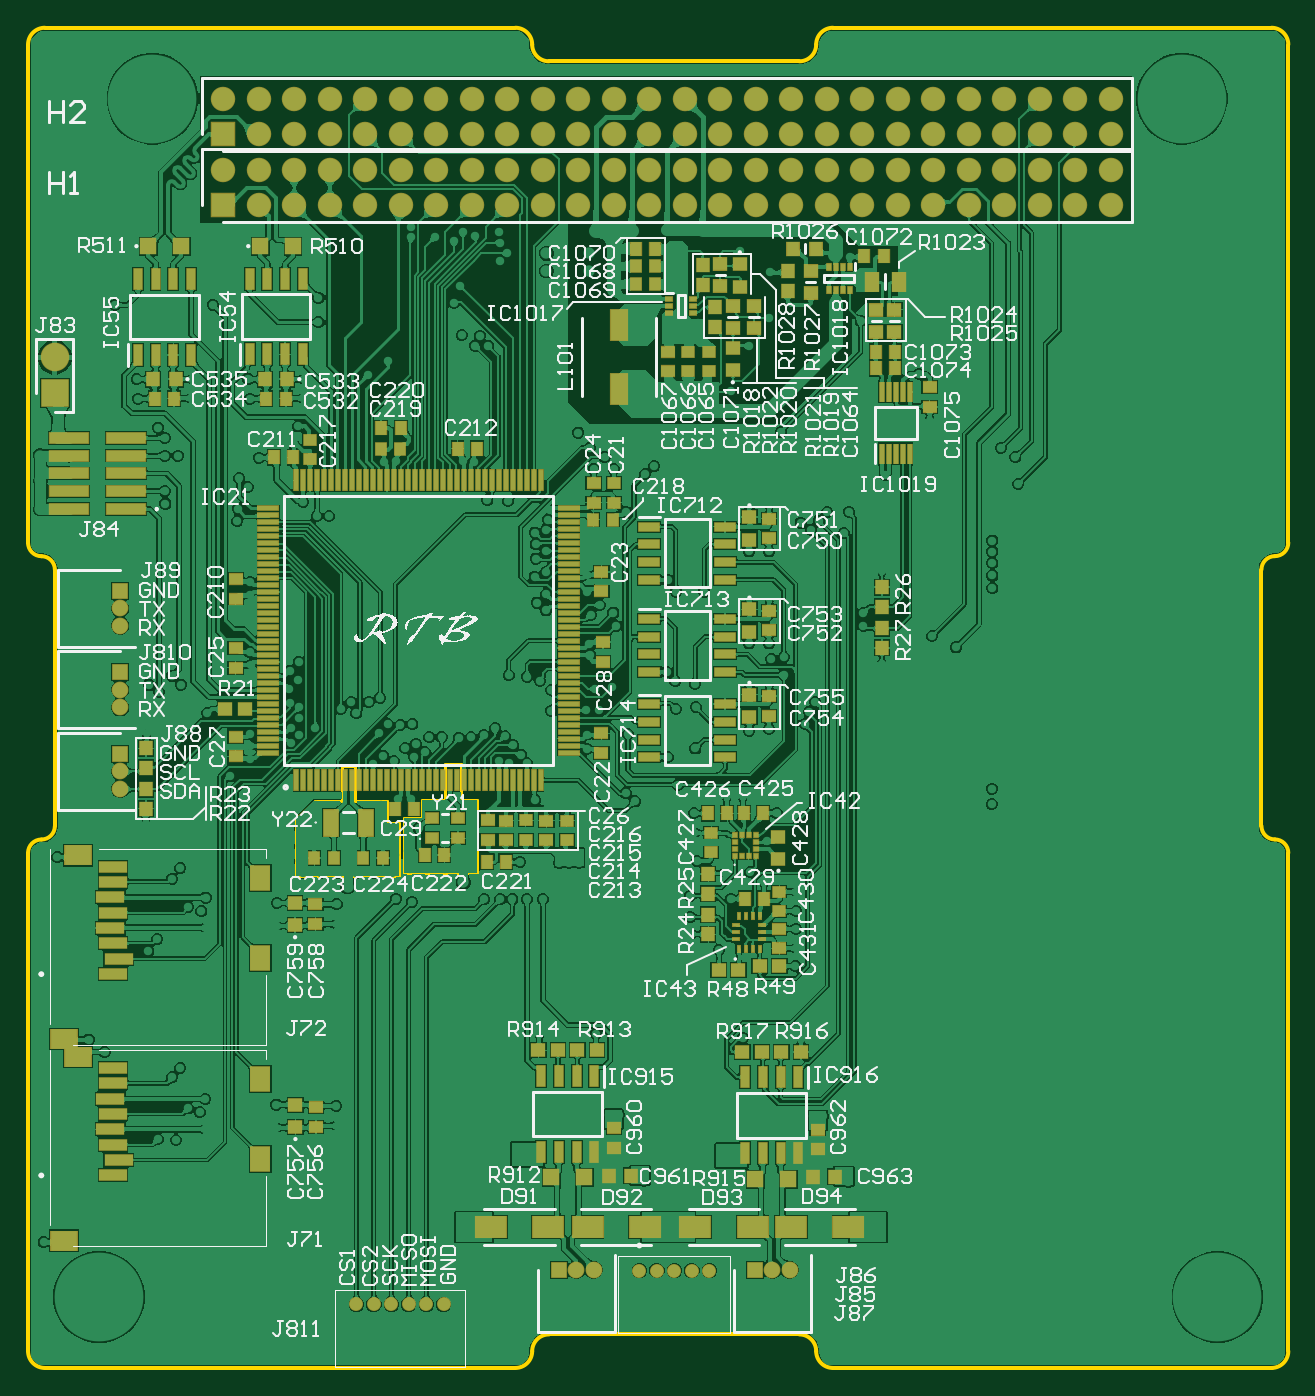
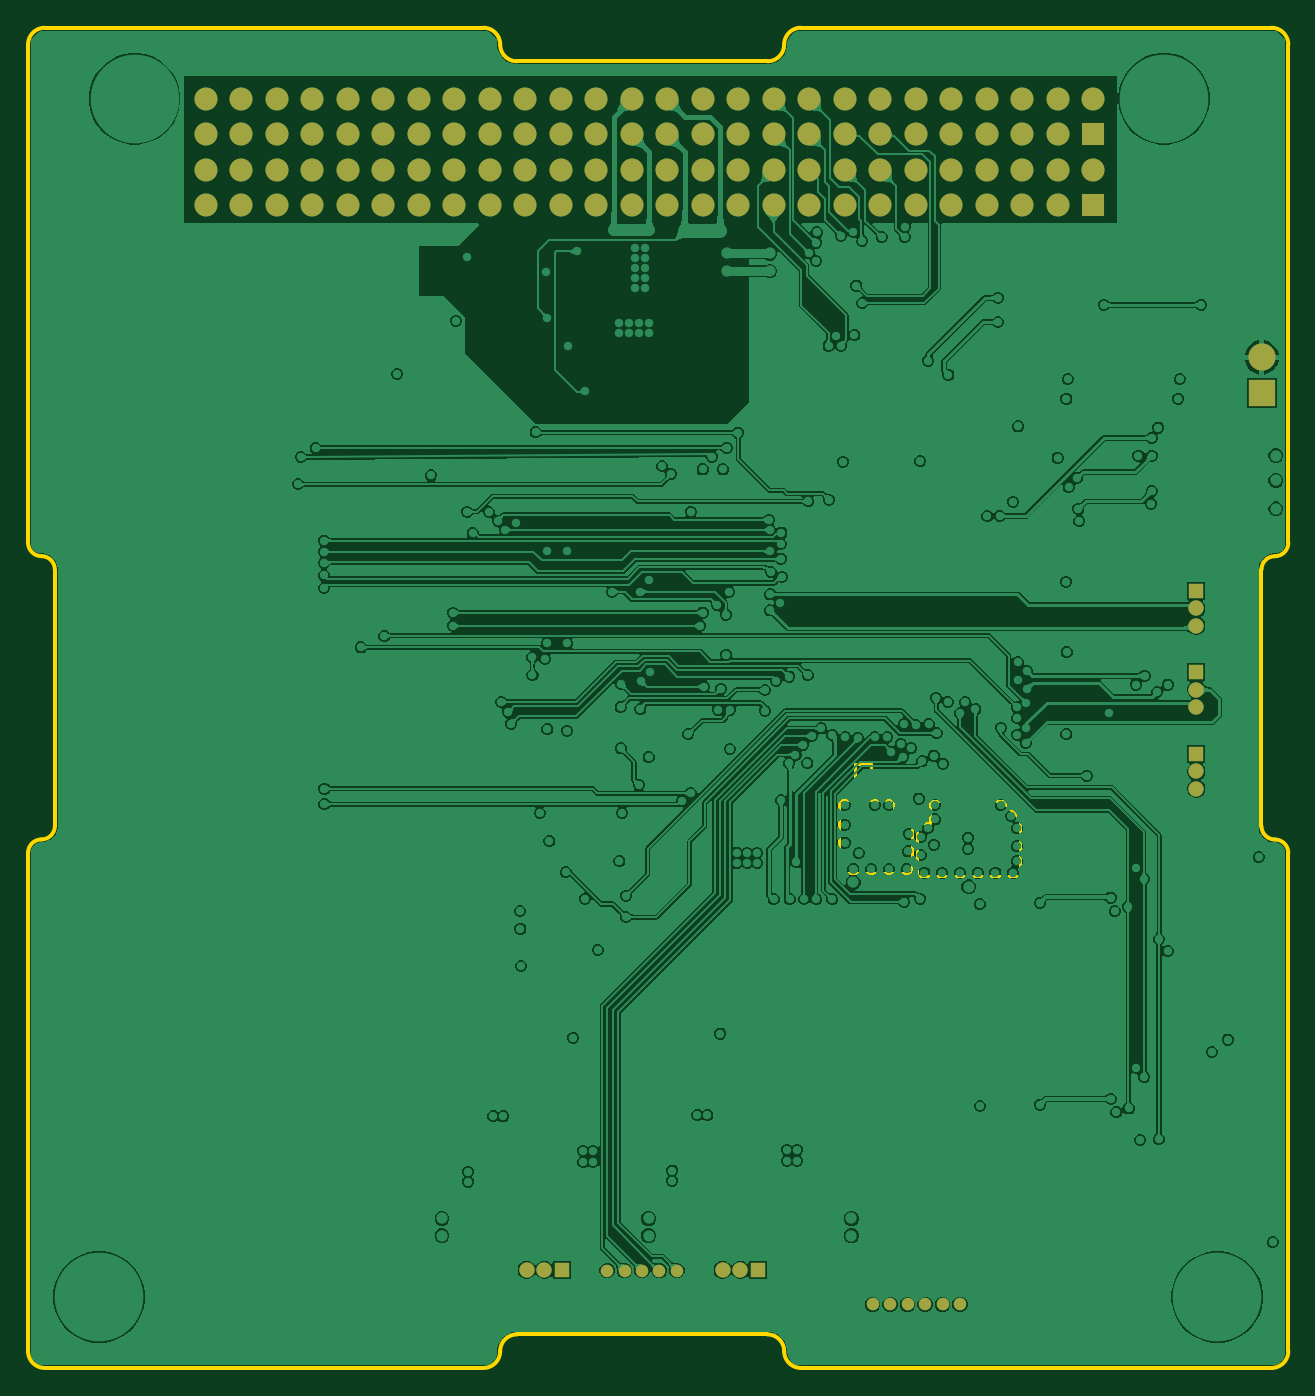
Circuit board: 8 layer files. Board 90.2 x 95.9 mm.
- bottom_copper: PC104_M7_4L.GBL (208801 bytes)
- paste: PC104_M7_4L.GBP (266 bytes)
- bottom_mask: PC104_M7_4L.GBS (3102 bytes)
- outline: PC104_M7_4L.GM1 (2329 bytes)
- top_copper: PC104_M7_4L.GTL (511631 bytes)
- top_silk: PC104_M7_4L.GTO (146165 bytes)
- paste: PC104_M7_4L.GTP (10138 bytes)
- top_mask: PC104_M7_4L.GTS (12969 bytes)

=== bottom_copper: PC104_M7_4L.GBL (208801 bytes, source omitted) ===
=== paste: PC104_M7_4L.GBP ===
G04*
G04 #@! TF.GenerationSoftware,Altium Limited,Altium Designer,25.0.2 (28)*
G04*
G04 Layer_Color=128*
%FSLAX25Y25*%
%MOIN*%
G70*
G04*
G04 #@! TF.SameCoordinates,92B628A6-D60A-4015-8E16-F054796CA4EE*
G04*
G04*
G04 #@! TF.FilePolarity,Positive*
G04*
G01*
G75*
M02*

=== bottom_mask: PC104_M7_4L.GBS ===
G04*
G04 #@! TF.GenerationSoftware,Altium Limited,Altium Designer,25.0.2 (28)*
G04*
G04 Layer_Color=16711935*
%FSLAX25Y25*%
%MOIN*%
G70*
G04*
G04 #@! TF.SameCoordinates,92B628A6-D60A-4015-8E16-F054796CA4EE*
G04*
G04*
G04 #@! TF.FilePolarity,Negative*
G04*
G01*
G75*
%ADD92R,0.04331X0.04331*%
%ADD93C,0.04331*%
%ADD94C,0.03543*%
%ADD95R,0.04331X0.04331*%
%ADD96C,0.06496*%
%ADD97R,0.07677X0.07677*%
%ADD98C,0.07677*%
%ADD99R,0.06496X0.06496*%
D92*
X204679Y27600D02*
D03*
X149457D02*
D03*
D93*
X214521D02*
D03*
X209600D02*
D03*
X154379D02*
D03*
X159300D02*
D03*
X25924Y209079D02*
D03*
Y214000D02*
D03*
Y186114D02*
D03*
Y191035D02*
D03*
Y163101D02*
D03*
Y168023D02*
D03*
D94*
X92479Y17913D02*
D03*
X97400D02*
D03*
X102321D02*
D03*
X107243D02*
D03*
X112164D02*
D03*
X117085D02*
D03*
X186979Y27400D02*
D03*
X182057D02*
D03*
X177136D02*
D03*
X172215D02*
D03*
X191900D02*
D03*
D95*
X25924Y218921D02*
D03*
Y195957D02*
D03*
Y172944D02*
D03*
D96*
X115000Y347520D02*
D03*
X125000D02*
D03*
X215000Y327520D02*
D03*
Y337520D02*
D03*
X55000D02*
D03*
X65000Y327520D02*
D03*
Y337520D02*
D03*
X75000Y327520D02*
D03*
Y337520D02*
D03*
X85000Y327520D02*
D03*
Y337520D02*
D03*
X95000Y327520D02*
D03*
Y337520D02*
D03*
X105000Y327520D02*
D03*
Y337520D02*
D03*
X115000Y327520D02*
D03*
Y337520D02*
D03*
X125000Y327520D02*
D03*
Y337520D02*
D03*
X135000Y327520D02*
D03*
Y337520D02*
D03*
X145000Y327520D02*
D03*
Y337520D02*
D03*
X155000Y327520D02*
D03*
Y337520D02*
D03*
X165000Y327520D02*
D03*
Y337520D02*
D03*
X175000Y327520D02*
D03*
Y337520D02*
D03*
X185000Y327520D02*
D03*
Y337520D02*
D03*
X195000Y327520D02*
D03*
Y337520D02*
D03*
X205000Y327520D02*
D03*
Y337520D02*
D03*
X225000Y327520D02*
D03*
Y337520D02*
D03*
X235000Y327520D02*
D03*
Y337520D02*
D03*
X245000Y327520D02*
D03*
Y337520D02*
D03*
X255000Y327520D02*
D03*
Y337520D02*
D03*
X265000Y327520D02*
D03*
Y337520D02*
D03*
X275000Y327520D02*
D03*
Y337520D02*
D03*
X285000Y327520D02*
D03*
Y337520D02*
D03*
X295000Y327520D02*
D03*
Y337520D02*
D03*
X305000Y327520D02*
D03*
Y337520D02*
D03*
X205000Y347520D02*
D03*
Y357520D02*
D03*
X195000Y347520D02*
D03*
Y357520D02*
D03*
X305000D02*
D03*
Y347520D02*
D03*
X295000Y357520D02*
D03*
Y347520D02*
D03*
X285000Y357520D02*
D03*
Y347520D02*
D03*
X275000Y357520D02*
D03*
Y347520D02*
D03*
X265000Y357520D02*
D03*
Y347520D02*
D03*
X255000Y357520D02*
D03*
Y347520D02*
D03*
X245000Y357520D02*
D03*
Y347520D02*
D03*
X235000Y357520D02*
D03*
Y347520D02*
D03*
X225000Y357520D02*
D03*
Y347520D02*
D03*
X215000Y357520D02*
D03*
Y347520D02*
D03*
X185000Y357520D02*
D03*
Y347520D02*
D03*
X175000Y357520D02*
D03*
Y347520D02*
D03*
X165000Y357520D02*
D03*
Y347520D02*
D03*
X155000Y357520D02*
D03*
Y347520D02*
D03*
X145000Y357520D02*
D03*
Y347520D02*
D03*
X135000Y357520D02*
D03*
Y347520D02*
D03*
X125000Y357520D02*
D03*
X115000D02*
D03*
X105000D02*
D03*
Y347520D02*
D03*
X95000Y357520D02*
D03*
Y347520D02*
D03*
X85000Y357520D02*
D03*
Y347520D02*
D03*
X75000Y357520D02*
D03*
Y347520D02*
D03*
X65000Y357520D02*
D03*
X55000D02*
D03*
X65000Y347520D02*
D03*
D97*
X7480Y274646D02*
D03*
D98*
Y284646D02*
D03*
D99*
X55000Y327520D02*
D03*
Y347520D02*
D03*
M02*

=== outline: PC104_M7_4L.GM1 ===
G04*
G04 #@! TF.GenerationSoftware,Altium Limited,Altium Designer,25.0.2 (28)*
G04*
G04 Layer_Color=16711935*
%FSLAX25Y25*%
%MOIN*%
G70*
G04*
G04 #@! TF.SameCoordinates,92B628A6-D60A-4015-8E16-F054796CA4EE*
G04*
G04*
G04 #@! TF.FilePolarity,Positive*
G04*
G01*
G75*
%ADD81C,0.01000*%
%ADD82C,0.00800*%
D81*
X146732Y9449D02*
G03*
X142008Y4724I0J-4724D01*
G01*
X351220Y228681D02*
G03*
X355000Y232461I0J3779D01*
G01*
X0Y4724D02*
G03*
X4724Y0I4724J0D01*
G01*
X355000Y372795D02*
G03*
X350276Y377520I-4724J0D01*
G01*
X142008Y372795D02*
G03*
X146732Y368071I4724J0D01*
G01*
X350276Y0D02*
G03*
X355000Y4724I0J4724D01*
G01*
X3779Y148858D02*
G03*
X0Y145079I0J-3779D01*
G01*
X222008Y4724D02*
G03*
X217284Y9449I-4724J0D01*
G01*
X351220Y228681D02*
G03*
X347441Y224902I0J-3779D01*
G01*
X142008Y372795D02*
G03*
X137284Y377520I-4724J0D01*
G01*
X226732D02*
G03*
X222008Y372795I0J-4724D01*
G01*
X0Y232441D02*
G03*
X3779Y228661I3779J0D01*
G01*
X347441Y152657D02*
G03*
X351220Y148878I3779J0D01*
G01*
X4724Y377520D02*
G03*
X0Y372795I0J-4724D01*
G01*
X222008Y4724D02*
G03*
X226732Y0I4724J0D01*
G01*
X355000Y145098D02*
G03*
X351220Y148878I-3779J0D01*
G01*
X3779Y148858D02*
G03*
X7559Y152638I0J3779D01*
G01*
Y224882D02*
G03*
X3779Y228661I-3779J0D01*
G01*
X137284Y0D02*
G03*
X142008Y4724I0J4724D01*
G01*
X217284Y368071D02*
G03*
X222008Y372795I0J4724D01*
G01*
X4724Y377520D02*
X137284D01*
X4724Y0D02*
X137284D01*
X0Y232441D02*
Y372795D01*
X355000Y232461D02*
Y372795D01*
X226732Y377520D02*
X350276D01*
X355000Y4724D02*
Y145098D01*
X0Y4724D02*
Y145079D01*
X226732Y0D02*
X350276D01*
X146732Y368071D02*
X217284D01*
X347441Y152657D02*
Y224902D01*
X7559Y152638D02*
Y224882D01*
X146732Y9449D02*
X217283D01*
D82*
X111000Y160000D02*
X117500D01*
Y170000D02*
X122000D01*
X126500Y139500D02*
Y160000D01*
X111000Y155000D02*
Y160000D01*
X122000D02*
Y170000D01*
X117500Y160000D02*
Y170000D01*
X106000Y155000D02*
X111000D01*
X122000Y160000D02*
X126500D01*
X106000Y139500D02*
X126500D01*
X106000D02*
Y155000D01*
X101000Y153500D02*
Y159705D01*
X75500Y138500D02*
X104500D01*
X75500D02*
Y154500D01*
X104500Y138500D02*
Y153500D01*
X75500Y154500D02*
X80705Y159705D01*
X88349D01*
Y169705D02*
X89275D01*
X92049Y159705D02*
X101000D01*
X91124Y169705D02*
X92049D01*
X89275D02*
X91124D01*
X101000Y153500D02*
X104500D01*
X88349Y159705D02*
Y169705D01*
X92049Y159705D02*
Y169705D01*
M02*

=== top_copper: PC104_M7_4L.GTL (511631 bytes, source omitted) ===
=== top_silk: PC104_M7_4L.GTO (146165 bytes, source omitted) ===
=== paste: PC104_M7_4L.GTP (10138 bytes, source omitted) ===
=== top_mask: PC104_M7_4L.GTS (12969 bytes, source omitted) ===
